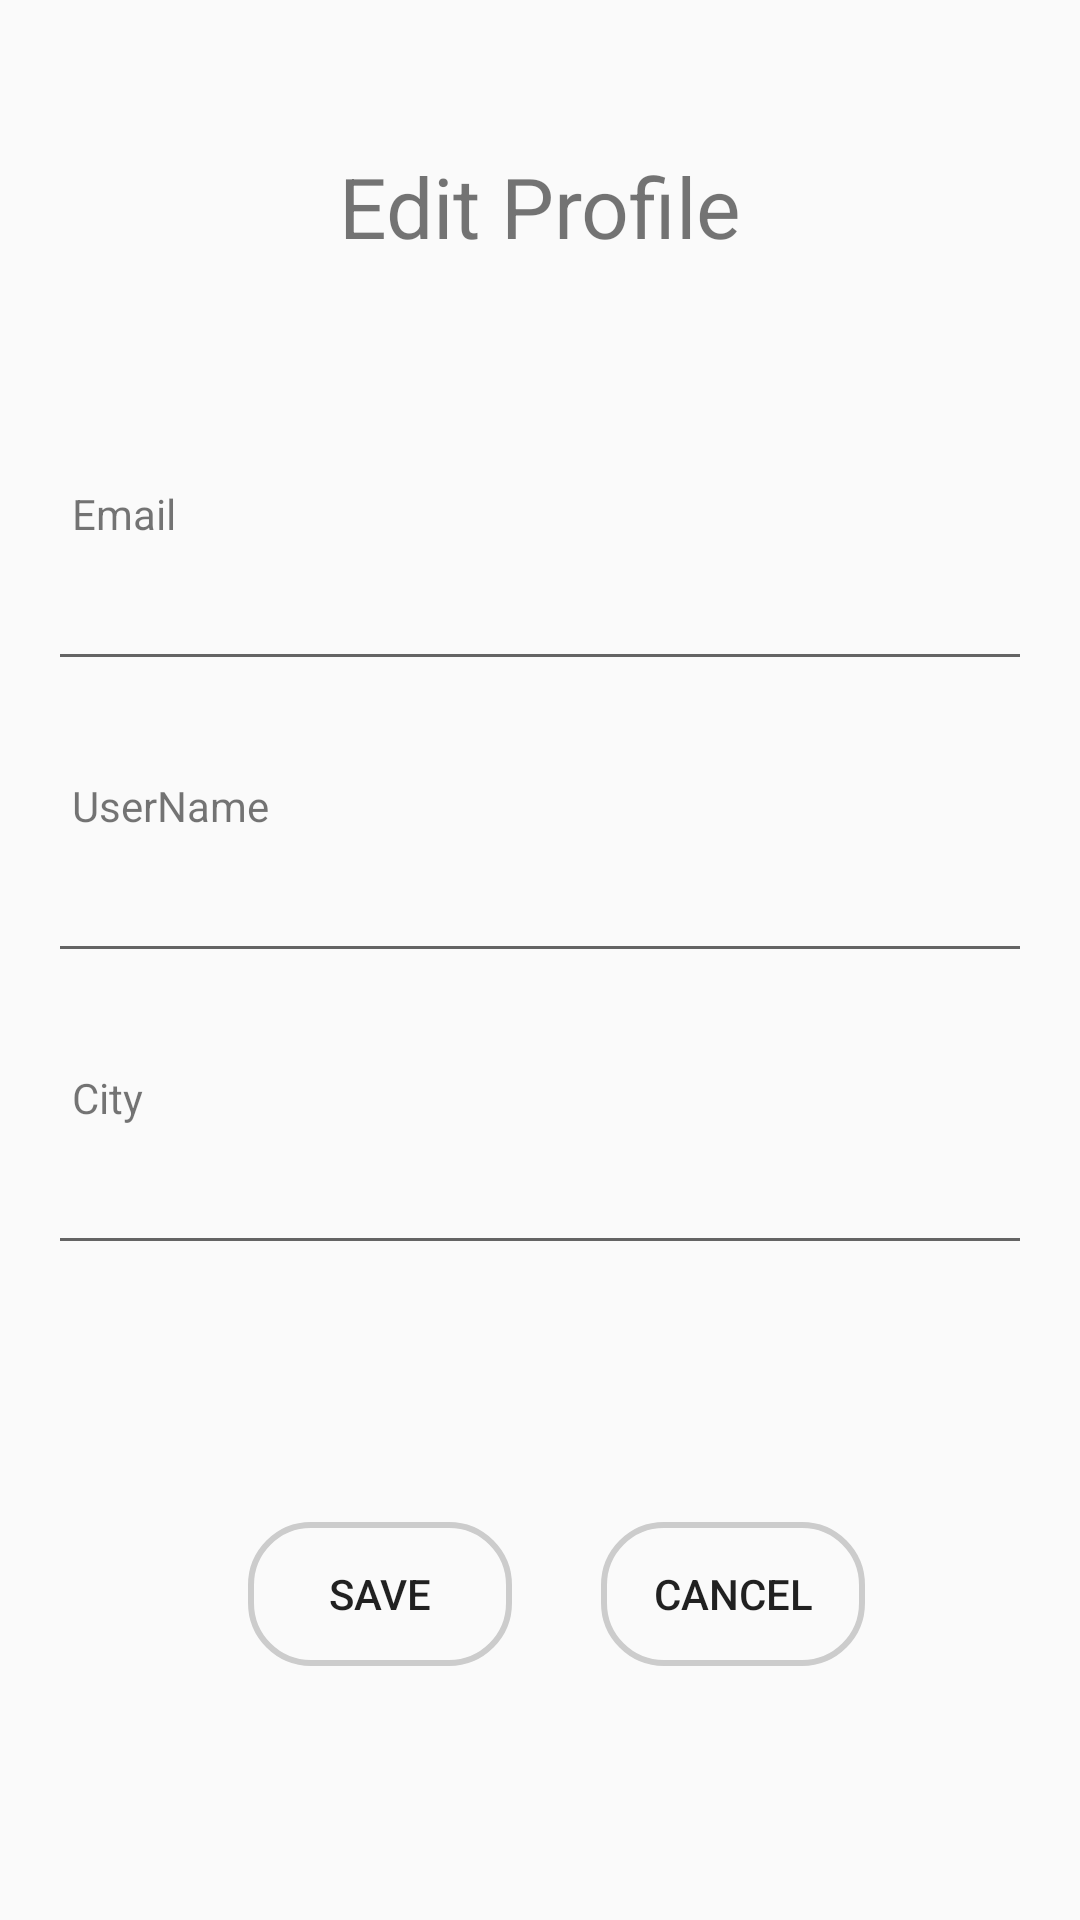

Android layout source for this screen:
<!-- AndroidManifest.xml: application theme AppTheme -->
<!-- res/layout/activity_edit_profile.xml -->
<?xml version="1.0" encoding="utf-8"?>
<androidx.constraintlayout.widget.ConstraintLayout xmlns:android="http://schemas.android.com/apk/res/android"
    android:layout_width="match_parent"
    android:layout_height="match_parent"
    xmlns:app="http://schemas.android.com/apk/res-auto"
    android:orientation="vertical">

    <TextView
        android:id="@+id/text_editProfile"
        android:layout_width="match_parent"
        android:layout_height="wrap_content"
        android:text="Edit Profile"
        android:textAlignment="center"
        android:textSize="28sp"
        app:layout_constraintBottom_toBottomOf="parent"
        app:layout_constraintEnd_toEndOf="parent"
        app:layout_constraintHorizontal_bias="0.0"
        app:layout_constraintStart_toStartOf="parent"
        app:layout_constraintTop_toTopOf="parent"
        app:layout_constraintVertical_bias="0.083" />

    <EditText
        android:id="@+id/et_userEmail"
        android:layout_width="match_parent"
        android:layout_height="wrap_content"
        android:layout_marginStart="16dp"
        android:layout_marginEnd="16dp"
        android:textSize="22sp"
        app:layout_constraintBottom_toBottomOf="parent"
        app:layout_constraintEnd_toEndOf="parent"
        app:layout_constraintHorizontal_bias="0.0"
        app:layout_constraintStart_toStartOf="parent"
        app:layout_constraintTop_toBottomOf="@+id/textView7"
        app:layout_constraintVertical_bias="0.0" />

    <EditText
        android:id="@+id/et_userName"
        android:layout_width="match_parent"
        android:layout_height="wrap_content"
        android:layout_marginStart="16dp"
        android:layout_marginEnd="16dp"
        android:textSize="22sp"
        app:layout_constraintBottom_toBottomOf="parent"
        app:layout_constraintEnd_toEndOf="parent"
        app:layout_constraintHorizontal_bias="0.0"
        app:layout_constraintStart_toStartOf="parent"
        app:layout_constraintTop_toBottomOf="@+id/textView8"
        app:layout_constraintVertical_bias="0.0" />

    <EditText
        android:id="@+id/et_city"
        android:layout_width="match_parent"
        android:layout_height="wrap_content"
        android:layout_marginStart="16dp"
        android:layout_marginEnd="16dp"
        android:textSize="22sp"
        app:layout_constraintBottom_toBottomOf="parent"
        app:layout_constraintEnd_toEndOf="parent"
        app:layout_constraintHorizontal_bias="0.0"
        app:layout_constraintStart_toStartOf="parent"
        app:layout_constraintTop_toBottomOf="@+id/textView9"
        app:layout_constraintVertical_bias="0.0" />

    <Button
        android:id="@+id/editProfile_save_tbn"
        android:layout_width="wrap_content"
        android:layout_height="wrap_content"
        android:layout_marginLeft="16dp"
        android:layout_marginRight="16dp"
        android:text="Save"
        android:background="@drawable/customborder"
        android:foreground="?android:attr/selectableItemBackground"
        app:layout_constraintBottom_toBottomOf="parent"
        app:layout_constraintEnd_toEndOf="parent"
        app:layout_constraintHorizontal_bias="0.278"
        app:layout_constraintStart_toStartOf="parent"
        app:layout_constraintTop_toBottomOf="@+id/et_city"
        app:layout_constraintVertical_bias="0.502" />

    <Button
        android:id="@+id/editProfile_cancel_btn"
        android:layout_width="wrap_content"
        android:layout_height="wrap_content"
        android:layout_marginLeft="16dp"
        android:layout_marginRight="16dp"
        android:text="Cancel"
        android:background="@drawable/customborder"
        android:foreground="?android:attr/selectableItemBackground"
        app:layout_constraintBottom_toBottomOf="parent"
        app:layout_constraintEnd_toEndOf="parent"
        app:layout_constraintHorizontal_bias="0.195"
        app:layout_constraintStart_toEndOf="@+id/editProfile_save_tbn"
        app:layout_constraintTop_toBottomOf="@+id/et_city"
        app:layout_constraintVertical_bias="0.502" />

    <TextView
        android:id="@+id/textView7"
        android:layout_width="wrap_content"
        android:layout_height="wrap_content"
        android:layout_marginStart="24dp"
        android:text="Email"
        app:layout_constraintBottom_toBottomOf="parent"
        app:layout_constraintEnd_toEndOf="parent"
        app:layout_constraintHorizontal_bias="0.0"
        app:layout_constraintStart_toStartOf="parent"
        app:layout_constraintTop_toBottomOf="@+id/text_editProfile"
        app:layout_constraintVertical_bias="0.139" />

    <TextView
        android:id="@+id/textView8"
        android:layout_width="wrap_content"
        android:layout_height="wrap_content"
        android:layout_marginStart="24dp"
        android:layout_marginTop="32dp"
        android:text="UserName"
        app:layout_constraintBottom_toBottomOf="parent"
        app:layout_constraintEnd_toEndOf="parent"
        app:layout_constraintHorizontal_bias="0.0"
        app:layout_constraintStart_toStartOf="parent"
        app:layout_constraintTop_toBottomOf="@+id/et_userEmail"
        app:layout_constraintVertical_bias="0.0" />

    <TextView
        android:id="@+id/textView9"
        android:layout_width="wrap_content"
        android:layout_height="wrap_content"
        android:layout_marginStart="24dp"
        android:layout_marginTop="32dp"
        android:text="City"
        app:layout_constraintBottom_toBottomOf="parent"
        app:layout_constraintEnd_toEndOf="parent"
        app:layout_constraintHorizontal_bias="0.0"
        app:layout_constraintStart_toStartOf="parent"
        app:layout_constraintTop_toBottomOf="@+id/et_userName"
        app:layout_constraintVertical_bias="0.0" />

</androidx.constraintlayout.widget.ConstraintLayout>
<!-- resources referenced by this layout -->
<resources>
  <!-- drawable customborder (drawable) -->
  <?xml version="1.0" encoding="utf-8"?>
  <shape xmlns:android="http://schemas.android.com/apk/res/android" android:shape="rectangle">
      <corners android:radius="20dp"/>
      <padding android:left="10dp" android:right="10dp" android:top="10dp" android:bottom="10dp"/>
      <stroke android:width="2dp" android:color="#CCCCCC"/>
  </shape>
  <style name="AppTheme" parent="Theme.AppCompat.Light.DarkActionBar">
          
          <item name="colorPrimary">@color/colorPrimary</item>
          <item name="colorPrimaryDark">@color/colorPrimaryDark</item>
          <item name="colorAccent">@color/colorAccent</item>
      </style>
  <!-- not gathered from this repository: default colours our renderer supplied (Android Studio template values) -->
  <color name="colorPrimary">#FF6200EE</color>
  <color name="colorPrimaryDark">#FF3700B3</color>
  <color name="colorAccent">#FF03DAC5</color>
</resources>
